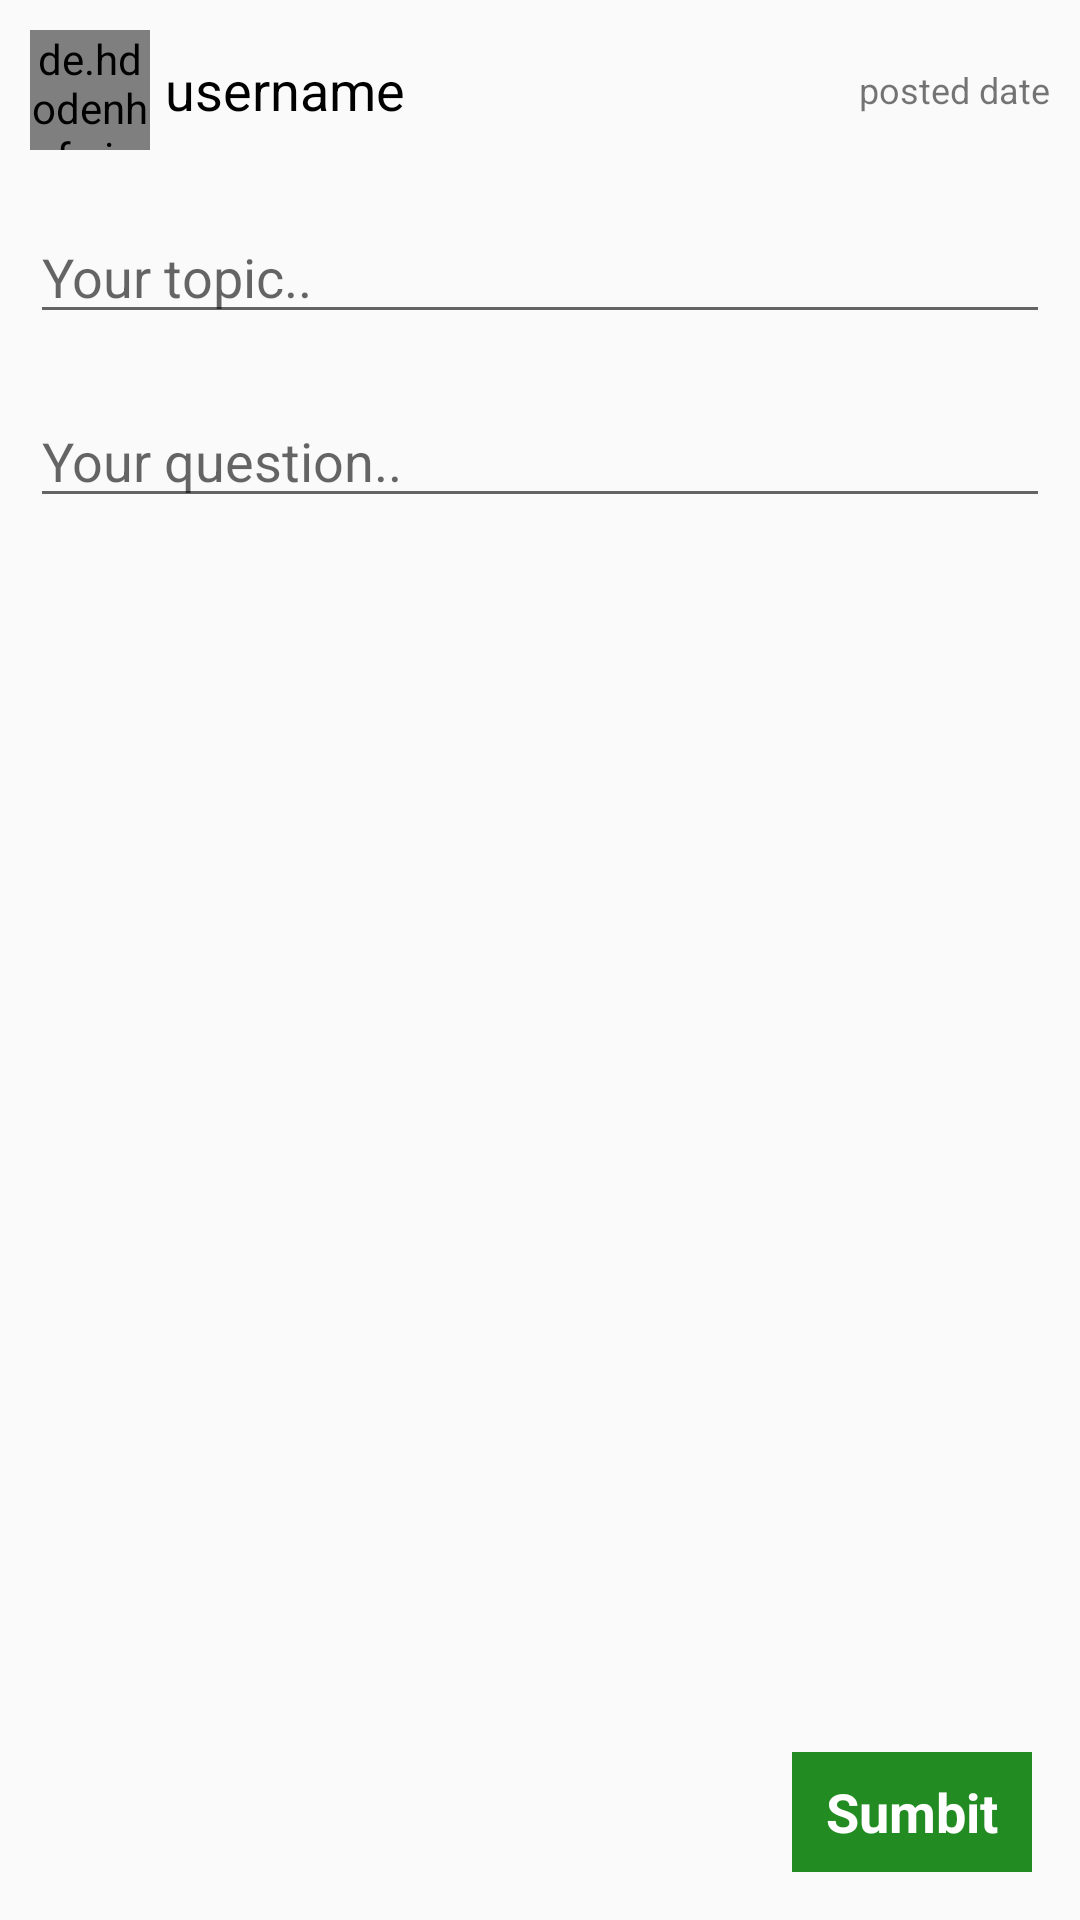

This screen was rendered from an Android layout file. Write that file and the resources it references.
<!-- AndroidManifest.xml: application theme AppTheme -->
<!-- res/layout/fragment_newquestion.xml -->
<?xml version="1.0" encoding="utf-8"?>
<RelativeLayout
    xmlns:android="http://schemas.android.com/apk/res/android"
    android:layout_width="match_parent"
    android:layout_height="match_parent">


    <RelativeLayout
        android:layout_width="match_parent"
        android:layout_height="60dp"
        android:id="@+id/relLayout1">
        <de.hdodenhof.circleimageview.CircleImageView
            android:layout_width="40dp"
            android:layout_height="40dp"
            android:id="@+id/profile_image_qanda"
            android:layout_marginStart="10dp"
            android:src="@drawable/ic_default_image"
            android:layout_centerVertical="true"
            />

        <TextView
            android:layout_width="wrap_content"
            android:layout_height="wrap_content"
            android:layout_centerVertical="true"
            android:id="@+id/username_qanda"
            android:text="username"
            android:textSize="18sp"
            android:textColor="@color/black"
            android:layout_toRightOf="@+id/profile_image_qanda"
            android:layout_marginStart="5dp"
            />

        <TextView
            android:layout_width="wrap_content"
            android:layout_height="wrap_content"
            android:id="@+id/date_qanda"
            android:layout_marginEnd="10dp"
            android:layout_centerVertical="true"
            android:layout_alignParentRight="true"
            android:text="posted date"
            android:textSize="12sp"/>
    </RelativeLayout>

    <RelativeLayout
        android:layout_width="match_parent"
        android:layout_height="wrap_content"
        android:id="@+id/relLayout2"
        android:layout_below="@id/relLayout1">

        <EditText
            android:id="@+id/question_topic"
            android:layout_width="match_parent"
            android:layout_height="wrap_content"
            android:layout_marginTop="10dp"
            android:layout_marginStart="10dp"
            android:layout_marginEnd="10dp"
            android:inputType="text"
            android:hint="Your topic.."/>


        <EditText
            android:id="@+id/question_description"
            android:layout_below="@+id/question_topic"
            android:hint="Your question.."
            android:layout_width="match_parent"
            android:layout_height="wrap_content"
            android:layout_marginStart="10dp"
            android:layout_marginEnd="10dp"
            android:layout_marginTop="20dp"

            android:textSize="18sp"
            android:inputType="textMultiLine" />

    </RelativeLayout>

    <TextView
        android:id="@+id/newQuestion_btn"
        android:layout_width="80dp"
        android:layout_height="40dp"
        android:text="Sumbit"
        android:textSize="18sp"
        android:textColor="@color/white"
        android:background="@color/green"
        android:textStyle="bold"
        android:gravity="center"
        android:layout_alignParentEnd="true"
        android:layout_alignParentBottom="true"
        android:layout_margin="16dp"/>




</RelativeLayout>
<!-- resources referenced by this layout -->
<resources>
  <color name="black">#000</color>
  <color name="green">#228B22</color>
  <color name="white">#fff</color>
  <style name="AppTheme" parent="Theme.AppCompat.Light.NoActionBar">
          
          <item name="colorPrimary">@color/colorPrimary</item>
          <item name="colorPrimaryDark">@color/colorPrimaryDark</item>
          <item name="colorAccent">@color/colorAccent</item>
          <item name="popupTheme">@style/popupTheme</item>
      </style>
  <color name="colorPrimary">#3F51B5</color>
  <color name="colorPrimaryDark">#303F9F</color>
  <color name="colorAccent">#FF4081</color>
  <style name="popupTheme" parent="Theme.AppCompat.Light">
          <item name="android:background">@color/white</item>
  
  
      </style>
</resources>
